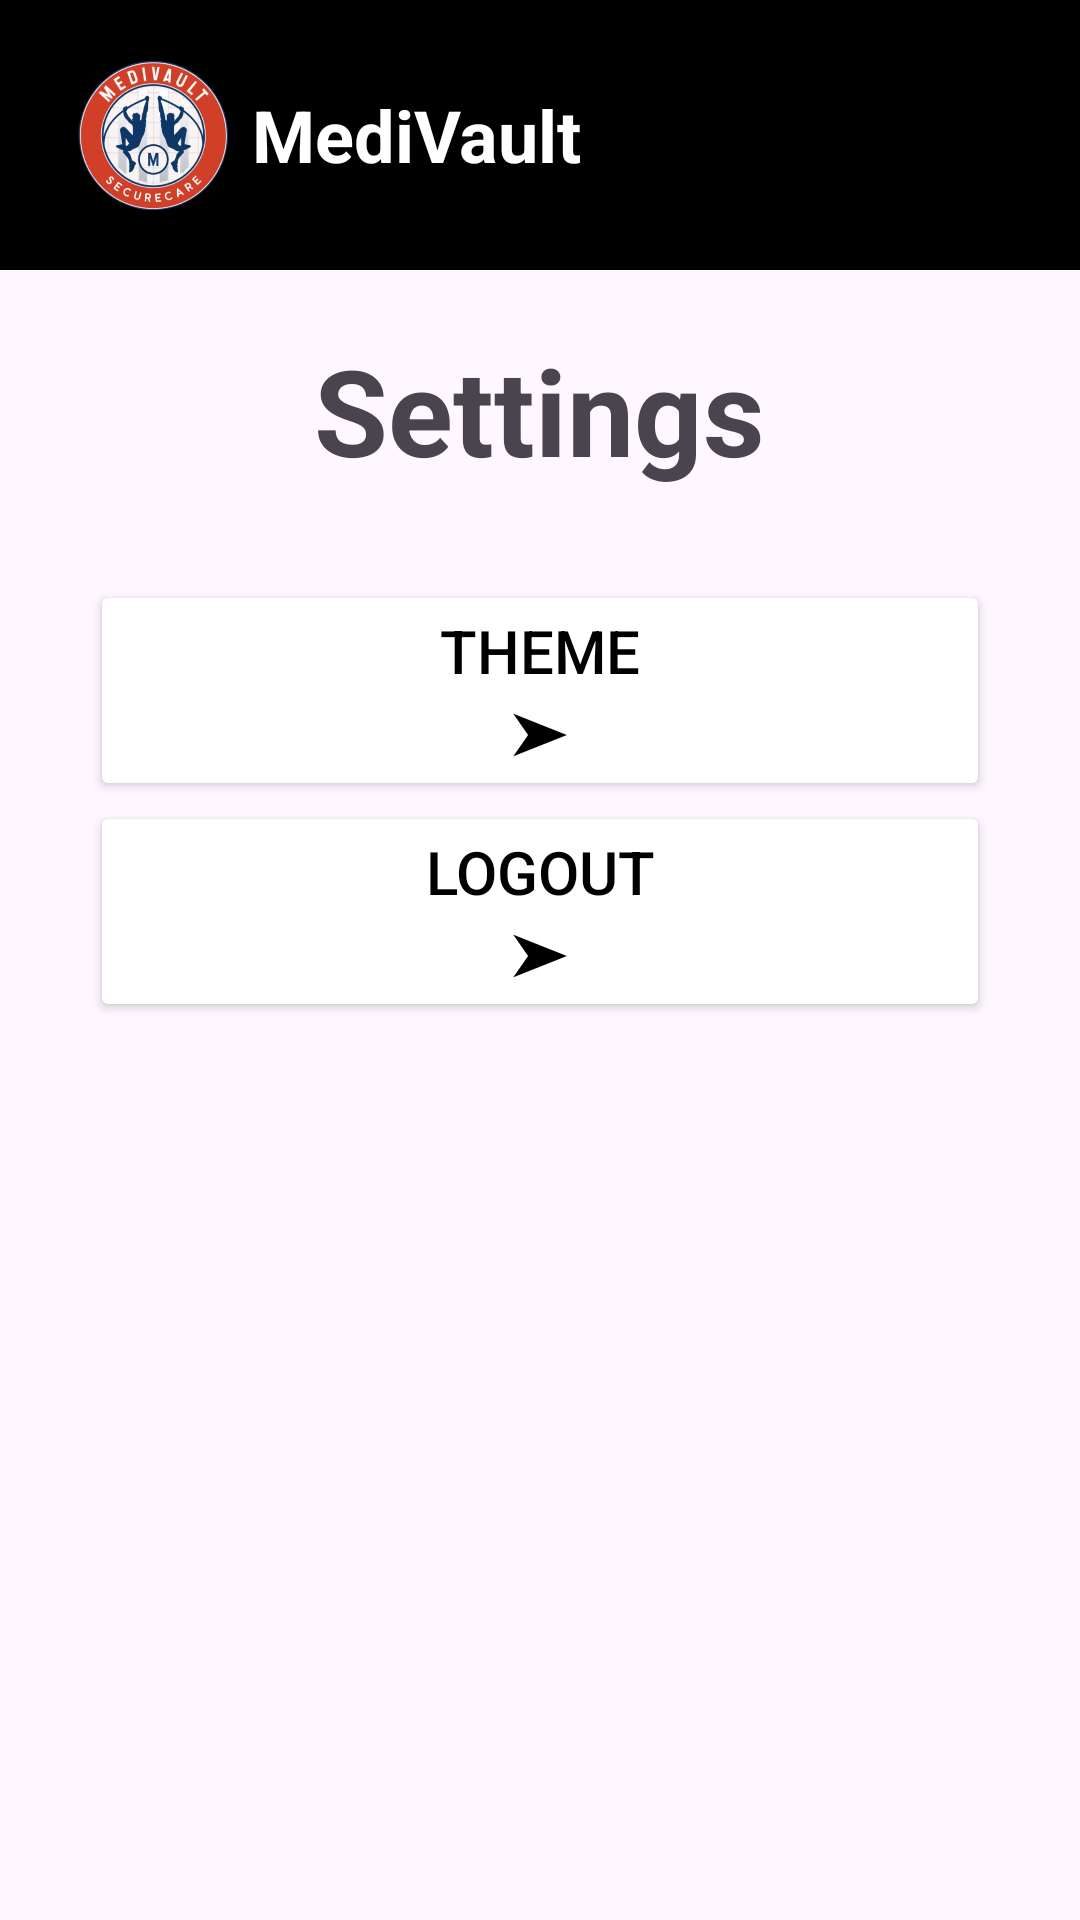

Write the Android layout XML for this screen, with the resource values it uses.
<!-- AndroidManifest.xml: application theme Theme.MediVault_CapstoneProject -->
<!-- res/layout/activity_settings.xml -->
<?xml version="1.0" encoding="utf-8"?>
<LinearLayout xmlns:android="http://schemas.android.com/apk/res/android"
    xmlns:app="http://schemas.android.com/apk/res-auto"
    xmlns:tools="http://schemas.android.com/tools"
    android:id="@+id/main"
    android:layout_width="match_parent"
    android:layout_height="match_parent"
    android:orientation="vertical"
    tools:context=".Settings">

    <androidx.appcompat.widget.Toolbar
        xmlns:app="http://schemas.android.com/apk/res-auto"
        android:id="@+id/toolbar1"
        android:layout_width="match_parent"
        android:layout_height="wrap_content"
        android:background="@color/black"
        app:titleTextColor="@color/white">

        <LinearLayout
            android:id="@+id/ll1"
            android:layout_width="wrap_content"
            android:layout_height="match_parent"
            android:orientation="horizontal"
            android:gravity="center_vertical"
            android:layout_marginBottom="10dp"
            android:layout_marginTop="10dp"
            android:padding="10dp">

            <ImageView
                android:id="@+id/logo"
                android:layout_width="50dp"
                android:layout_height="50dp"
                android:src="@drawable/blacklogo" />

            <TextView
                android:id="@+id/tv1"
                android:layout_width="wrap_content"
                android:layout_height="wrap_content"
                android:layout_marginStart="8dp"
                android:text="MediVault"
                android:textColor="@color/white"
                android:textSize="24sp"
                android:textStyle="bold" />
        </LinearLayout>

    </androidx.appcompat.widget.Toolbar>

    <TextView
        android:layout_width="wrap_content"
        android:layout_height="wrap_content"
        android:text="Settings"
        android:layout_marginTop="20dp"
        android:textSize="40dp"
        android:textStyle="bold"
        android:layout_gravity="center_horizontal"/>
    <LinearLayout
        android:layout_width="match_parent"
        android:layout_height="wrap_content"
        android:orientation="vertical"
        android:layout_margin="30dp">

        <Button
            android:id="@+id/settingstheme"
            android:layout_width="match_parent"
            android:layout_height="wrap_content"
            android:backgroundTint="@color/white"
            android:text="Theme                                           ➤"
            android:textColor="@color/black"
            android:textSize="20dp"/>

        <Button
            android:id="@+id/settingslogout"
            android:layout_width="match_parent"
            android:layout_height="wrap_content"
            android:backgroundTint="@color/white"
            android:text="Logout                                          ➤"
            android:textColor="@color/black"
            android:textSize="20dp"/>

    </LinearLayout>

</LinearLayout>
<!-- resources referenced by this layout -->
<resources>
  <!-- drawable blacklogo: png bitmap (drawable, 227697 bytes) -->
  <style name="Theme.MediVault_CapstoneProject" parent="Base.Theme.MediVault_CapstoneProject" />
  <style name="Base.Theme.MediVault_CapstoneProject" parent="Theme.Material3.DayNight.NoActionBar">
          
          
      </style>
  <!-- not gathered from this repository: default colours our renderer supplied (Android Studio template values) -->
  <color name="black">#FF000000</color>
  <color name="white">#FFFFFFFF</color>
</resources>
